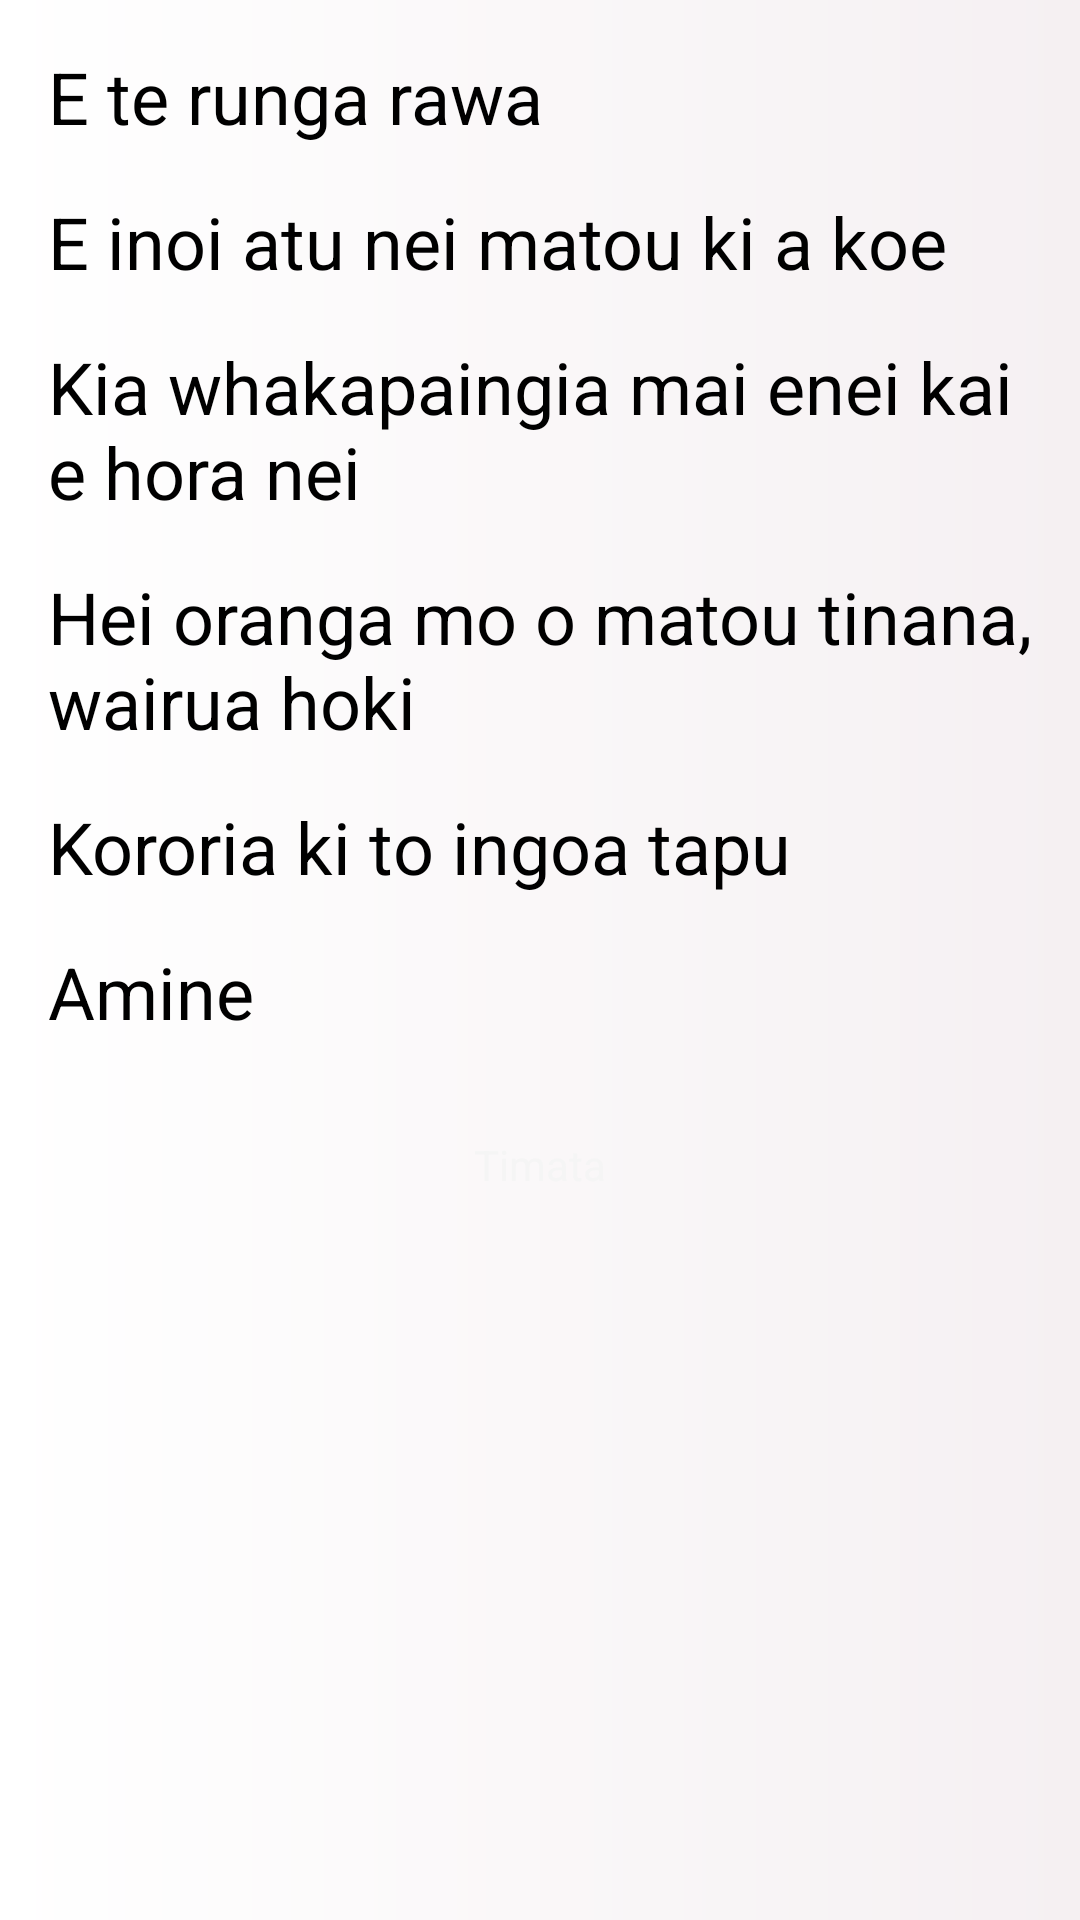

Android layout source for this screen:
<!-- AndroidManifest.xml: application theme AppTheme -->
<!-- res/layout/fragment_prayer_second.xml -->
<LinearLayout
        xmlns:android="http://schemas.android.com/apk/res/android"
        xmlns:tools="http://schemas.android.com/tools"
        android:layout_width="match_parent"
        android:layout_height="match_parent"
        tools:context=".secondFragment"
        android:background="@drawable/gradient_off_white"
        android:padding="@dimen/standard"
        android:orientation="vertical">

    <TextView
            android:id="@+id/line_1_prayer_fragment_second"
            style="@style/text_item_large"
            android:text="@string/line_1_karakia_second" />

    <TextView
            android:id="@+id/line_2_prayer_fragment_second"
            style="@style/text_item_large"
            android:text="@string/line_2_karakia_second" />

    <TextView
            android:id="@+id/line_3_prayer_fragment_second"
            style="@style/text_item_large"
            android:text="@string/line_3_karakia_second" />

    <TextView
            android:id="@+id/line_4_prayer_fragment_second"
            style="@style/text_item_large"
            android:text="@string/line_4_karakia_second" />

    <TextView
            android:id="@+id/line_5_prayer_fragment_second"
            style="@style/text_item_large"
            android:text="@string/line_5_karakia_second" />

    <TextView
            android:id="@+id/line_6_prayer_fragment_second"
            style="@style/text_item_large"
            android:text="@string/line_6_karakia_second" />

    <Button
            android:id="@+id/button_karakia_second"
            android:layout_height="wrap_content"
            android:layout_width="match_parent"
            android:text="@string/button_start"
            android:textColor="@color/WhiteSmoke"
            android:layout_marginBottom="@dimen/standard_double"
            android:background="@drawable/button_green"
            android:layout_gravity="center_horizontal"
            android:layout_marginTop="@dimen/standard"/>

</LinearLayout>
<!-- resources referenced by this layout -->
<resources>
  <color name="WhiteSmoke">#F5F5F5</color>
  <dimen name="standard">16dp</dimen>
  <dimen name="standard_double">32dp</dimen>
  <!-- drawable gradient_off_white (drawable-hdpi) -->
  <?xml version="1.0" encoding="UTF-8"?>
  <shape xmlns:android="http://schemas.android.com/apk/res/android" 
  	android:shape="rectangle">
  
    <gradient
              android:startColor="#FFFFFF"
              android:endColor="#F5F0F2"
              android:angle="0" />
        
  </shape>
  <string name="button_start">Timata</string>
  <string name="line_1_karakia_second">E te runga rawa</string>
  <string name="line_2_karakia_second">E inoi atu nei matou ki a koe</string>
  <string name="line_3_karakia_second">Kia whakapaingia mai enei kai e hora nei</string>
  <string name="line_4_karakia_second">Hei oranga mo o matou tinana, wairua hoki</string>
  <string name="line_5_karakia_second">Kororia ki to ingoa tapu</string>
  <string name="line_6_karakia_second">Amine</string>
  <style name="text_item_large" parent="text_item">
          <item name="android:textSize">@dimen/twenty_four_sp</item>
          <item name="android:layout_marginBottom">@dimen/standard</item>
      </style>
  <style name="AppTheme" parent="AppBaseTheme">
          
      </style>
  <style name="text_item">
          <item name="android:layout_width">match_parent</item>
          <item name="android:layout_height">wrap_content</item>
          <item name="android:textSize">@dimen/fifteen_sp</item>
          <item name="android:textColor">@color/Black</item>
          <item name="android:layout_marginBottom">@dimen/standard_double</item>
      </style>
  <dimen name="twenty_four_sp">24sp</dimen>
  <style name="AppBaseTheme" parent="android:Theme.Light">
          
      </style>
  <dimen name="fifteen_sp">15sp</dimen>
  <color name="Black">#000000</color>
</resources>
